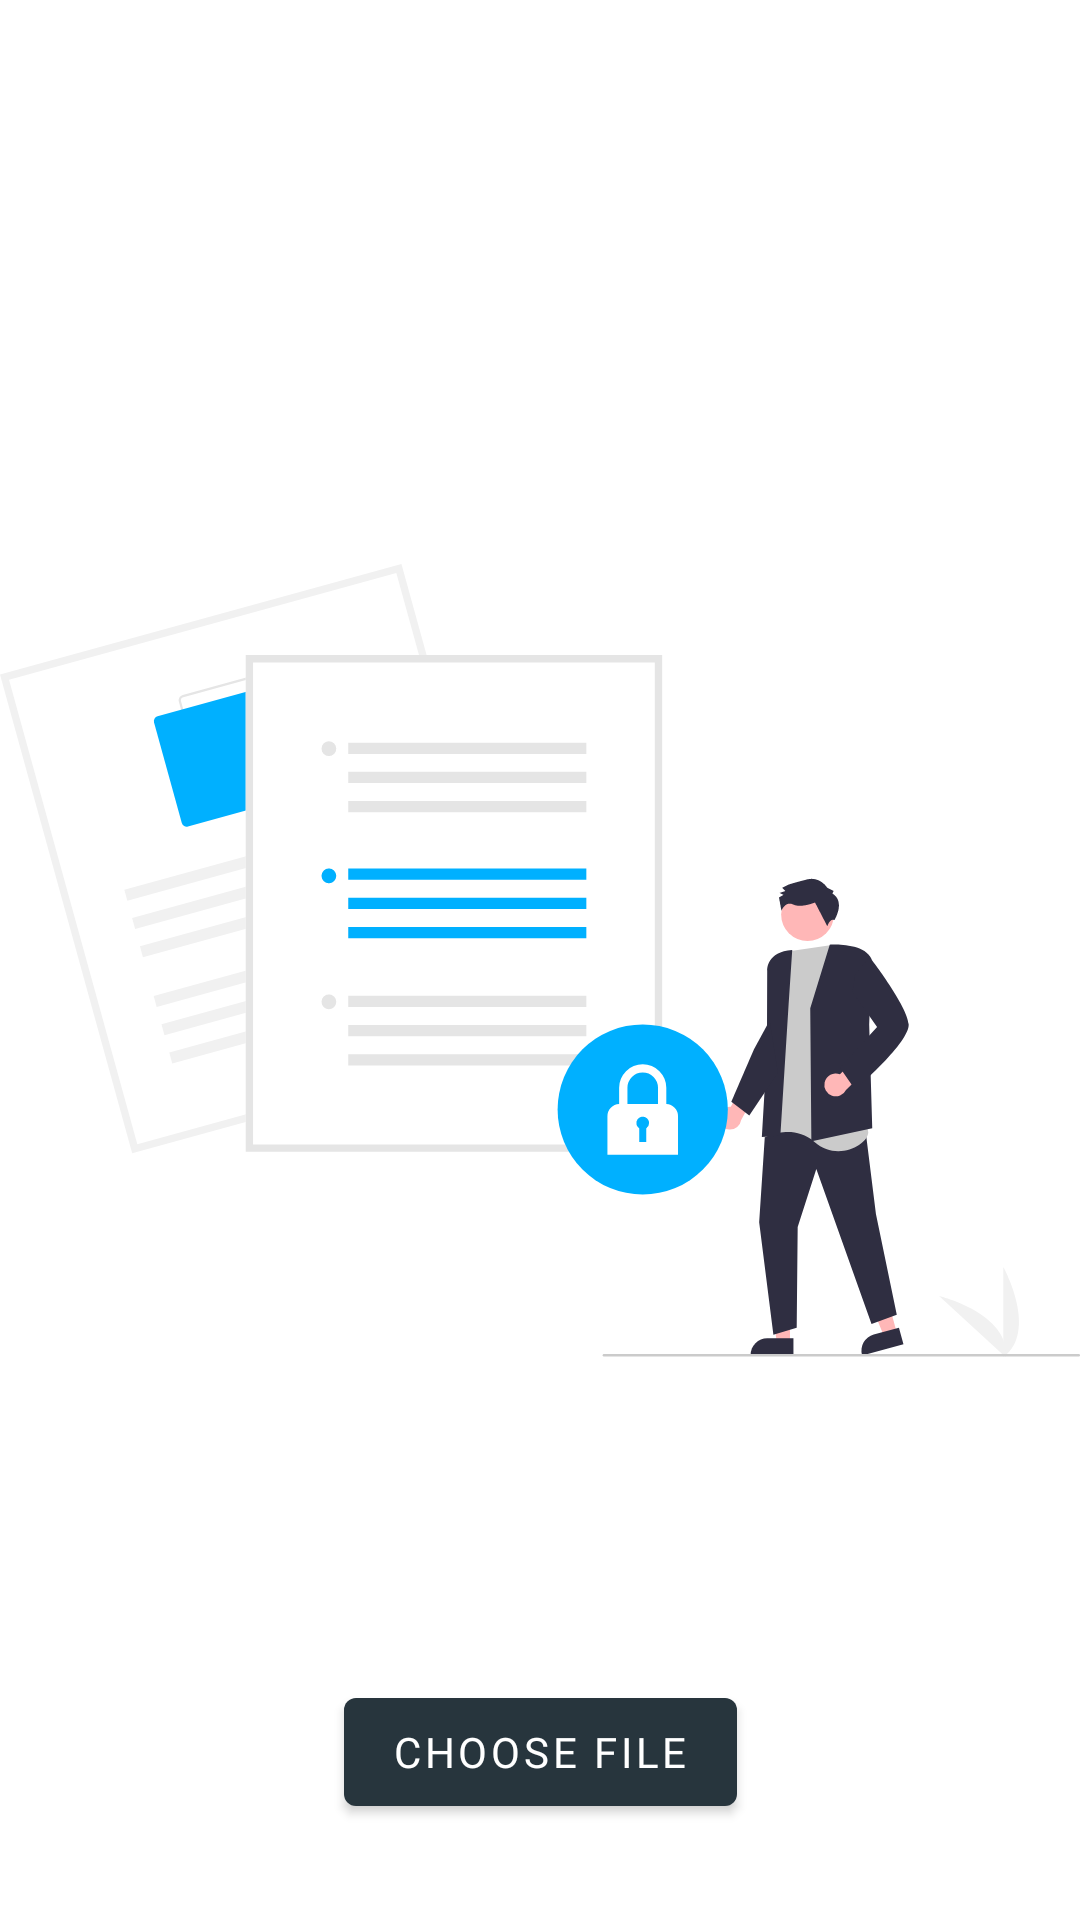

Layout XML and referenced resources for this Android screen:
<!-- AndroidManifest.xml: application theme Theme.Cipheraz -->
<!-- res/layout/select_file_fragment.xml -->
<?xml version="1.0" encoding="utf-8"?>
<layout xmlns:android="http://schemas.android.com/apk/res/android"
    xmlns:app="http://schemas.android.com/apk/res-auto"
    xmlns:tools="http://schemas.android.com/tools">

    <data>

    </data>

    <androidx.constraintlayout.widget.ConstraintLayout
        android:layout_width="match_parent"
        android:layout_height="match_parent"
        tools:context=".selectfile.SelectFileFragment">

        <ImageView
            android:layout_width="wrap_content"
            android:layout_height="wrap_content"
            android:src="@drawable/ic_undraw_secure_files"
            app:layout_constraintBottom_toBottomOf="parent"
            app:layout_constraintEnd_toEndOf="parent"
            app:layout_constraintStart_toStartOf="parent"
            app:layout_constraintTop_toTopOf="parent" />

        <com.google.android.material.button.MaterialButton
            android:id="@+id/button_choose_file"
            android:layout_width="wrap_content"
            android:layout_height="wrap_content"
            android:layout_marginBottom="32dp"
            android:fontFamily="@font/roboto"
            android:text="Choose file"
            app:layout_constraintBottom_toBottomOf="parent"
            app:layout_constraintEnd_toEndOf="parent"
            app:layout_constraintStart_toStartOf="parent" />
    </androidx.constraintlayout.widget.ConstraintLayout>
</layout>
<!-- resources referenced by this layout -->
<resources>
  <!-- drawable ic_undraw_secure_files: vector/xml drawable (drawable, 7692 chars, omitted) -->
  <style name="Theme.Cipheraz" parent="Theme.MaterialComponents.DayNight.NoActionBar">
          
          <item name="colorPrimary">@color/primaryColor</item>
          <item name="colorPrimaryVariant">@color/primaryDarkColor</item>
          <item name="colorOnPrimary">@color/primaryTextColor</item>
          
          <item name="colorSecondary">@color/secondaryColor</item>
          <item name="colorSecondaryVariant">@color/secondaryDarkColor</item>
          <item name="colorOnSecondary">@color/secondaryTextColor</item>
          
          <item name="android:statusBarColor" tools:targetApi="l">?attr/colorPrimaryVariant</item>
          
          <item name="textInputStyle">@style/textInputStyle1</item>
      </style>
  <color name="primaryColor">#27353d</color>
  <color name="primaryDarkColor">#000f17</color>
  <color name="primaryTextColor">#ffffff</color>
  <color name="secondaryColor">#b2ebf2</color>
  <color name="secondaryDarkColor">#81b9bf</color>
  <color name="secondaryTextColor">#000000</color>
  <style name="textInputStyle1" parent="Widget.MaterialComponents.TextInputLayout.OutlinedBox">
          <item name="boxStrokeWidth">2dp</item>
          <item name="errorEnabled">true</item>
          <item name="android:textColorHint">@color/primaryLightColor</item>
          <item name="hintTextColor">@color/secondaryColor</item>
          <item name="boxStrokeColor">@color/secondaryColor</item>
          <item name="boxCornerRadiusBottomEnd">10dp</item>
          <item name="boxCornerRadiusBottomStart">10dp</item>
          <item name="boxCornerRadiusTopEnd">10dp</item>
          <item name="boxCornerRadiusTopStart">10dp</item>
      </style>
  <color name="primaryLightColor">#505f67</color>
</resources>
